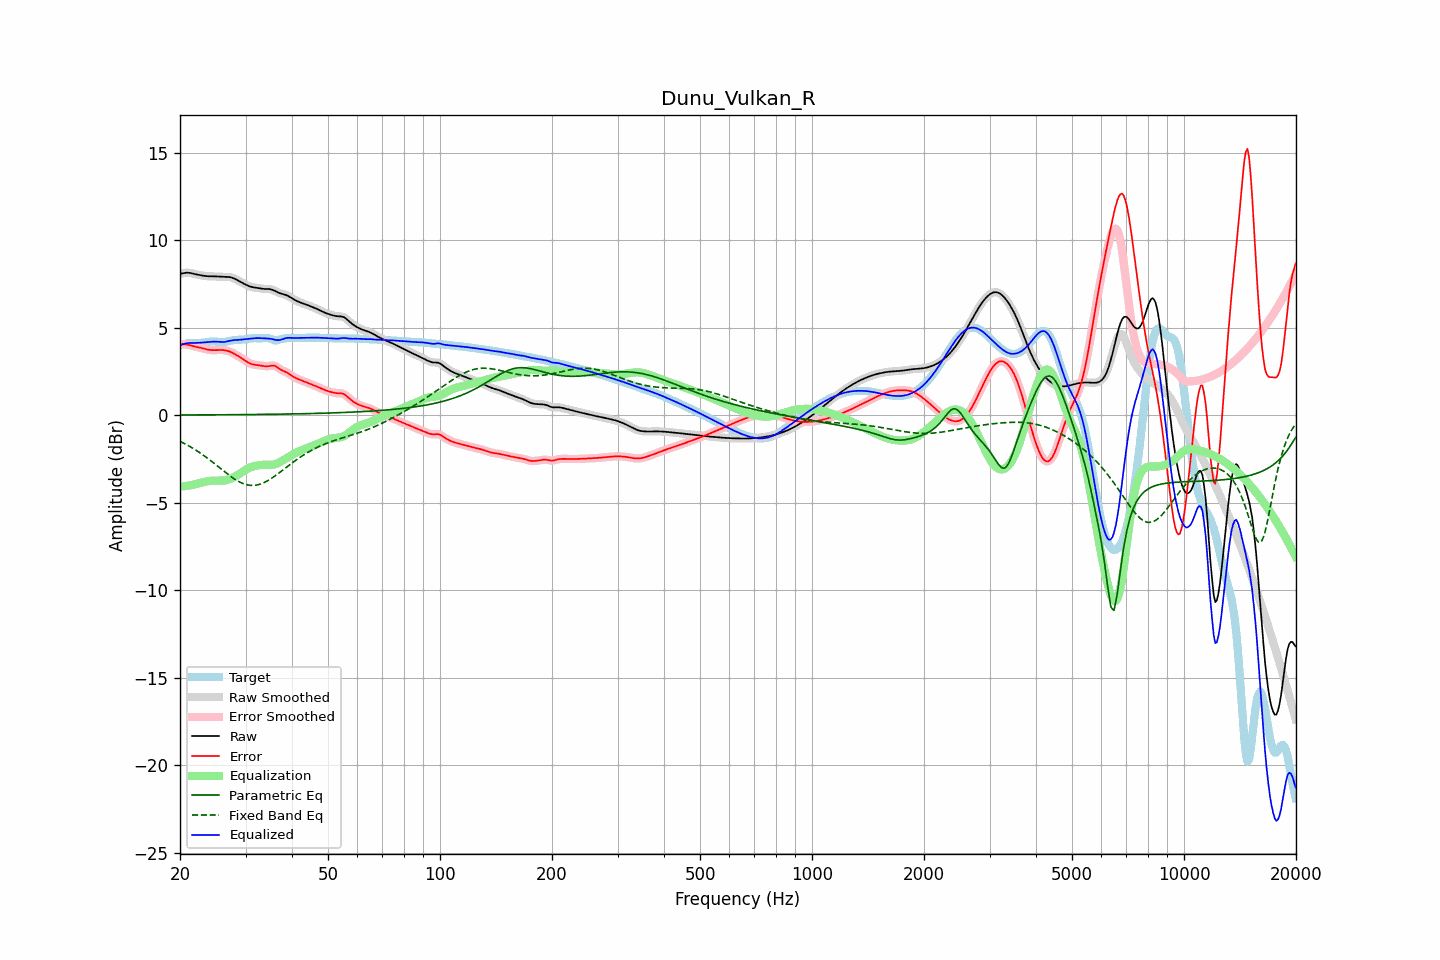

The data file committed next to this chart (first rows):
frequency, raw, error, smoothed, error_smoothed, equalization, parametric_eq, fixed_band_eq, equalized_raw, equalized_smoothed, target
20.00, 8.09, 4.06, 8.08, 4.05, -4.07, 0.02, -1.48, 4.02, 4.02, 4.03
20.20, 8.11, 4.06, 8.11, 4.06, -4.06, 0.02, -1.53, 4.04, 4.05, 4.05
20.40, 8.12, 4.06, 8.13, 4.06, -4.05, 0.02, -1.57, 4.07, 4.07, 4.07
20.61, 8.14, 4.06, 8.14, 4.06, -4.04, 0.02, -1.62, 4.10, 4.10, 4.09
20.81, 8.15, 4.05, 8.15, 4.05, -4.03, 0.02, -1.67, 4.12, 4.12, 4.10
21.02, 8.15, 4.03, 8.15, 4.03, -4.02, 0.02, -1.72, 4.13, 4.13, 4.12
21.23, 8.14, 4.01, 8.14, 4.01, -4.00, 0.02, -1.77, 4.14, 4.14, 4.13
21.44, 8.13, 3.99, 8.12, 3.99, -3.99, 0.02, -1.83, 4.14, 4.14, 4.14
21.66, 8.10, 3.96, 8.10, 3.96, -3.97, 0.02, -1.88, 4.14, 4.14, 4.14
21.87, 8.08, 3.94, 8.08, 3.94, -3.94, 0.02, -1.94, 4.14, 4.14, 4.15
22.09, 8.06, 3.91, 8.06, 3.92, -3.92, 0.02, -1.99, 4.14, 4.14, 4.14
22.31, 8.04, 3.90, 8.04, 3.90, -3.90, 0.02, -2.05, 4.14, 4.14, 4.14
22.54, 8.02, 3.88, 8.02, 3.88, -3.87, 0.02, -2.11, 4.15, 4.15, 4.14
22.76, 8.00, 3.86, 8.00, 3.86, -3.85, 0.03, -2.18, 4.15, 4.15, 4.15
22.99, 7.99, 3.84, 7.99, 3.84, -3.83, 0.03, -2.24, 4.16, 4.16, 4.15
23.22, 7.97, 3.81, 7.97, 3.81, -3.81, 0.03, -2.31, 4.17, 4.17, 4.16
23.45, 7.96, 3.79, 7.96, 3.79, -3.79, 0.03, -2.37, 4.18, 4.18, 4.18
23.69, 7.95, 3.76, 7.95, 3.76, -3.77, 0.03, -2.44, 4.18, 4.18, 4.19
23.92, 7.95, 3.74, 7.95, 3.75, -3.75, 0.03, -2.51, 4.19, 4.19, 4.20
24.16, 7.94, 3.73, 7.94, 3.73, -3.74, 0.03, -2.58, 4.20, 4.20, 4.21
24.40, 7.94, 3.73, 7.94, 3.73, -3.73, 0.03, -2.65, 4.21, 4.21, 4.22
24.65, 7.94, 3.73, 7.94, 3.73, -3.73, 0.03, -2.73, 4.21, 4.21, 4.22
24.89, 7.94, 3.73, 7.94, 3.73, -3.73, 0.03, -2.80, 4.21, 4.21, 4.22
25.14, 7.94, 3.73, 7.94, 3.73, -3.73, 0.03, -2.87, 4.21, 4.21, 4.21
25.39, 7.93, 3.74, 7.93, 3.74, -3.73, 0.03, -2.95, 4.20, 4.20, 4.20
25.65, 7.93, 3.74, 7.93, 3.74, -3.74, 0.03, -3.02, 4.19, 4.19, 4.19
25.91, 7.92, 3.74, 7.92, 3.74, -3.73, 0.03, -3.10, 4.19, 4.19, 4.19
26.16, 7.92, 3.73, 7.92, 3.73, -3.73, 0.03, -3.17, 4.19, 4.19, 4.19
26.43, 7.91, 3.72, 7.91, 3.72, -3.71, 0.03, -3.24, 4.20, 4.20, 4.20
26.69, 7.91, 3.70, 7.91, 3.70, -3.70, 0.03, -3.31, 4.22, 4.22, 4.21
26.96, 7.91, 3.68, 7.91, 3.68, -3.67, 0.04, -3.39, 4.24, 4.24, 4.23
27.23, 7.90, 3.64, 7.90, 3.64, -3.64, 0.04, -3.45, 4.26, 4.26, 4.26
27.50, 7.88, 3.60, 7.88, 3.60, -3.60, 0.04, -3.52, 4.28, 4.28, 4.28
27.77, 7.85, 3.55, 7.85, 3.55, -3.56, 0.04, -3.58, 4.29, 4.29, 4.29
28.05, 7.81, 3.50, 7.81, 3.50, -3.51, 0.04, -3.65, 4.30, 4.30, 4.31
28.33, 7.76, 3.45, 7.76, 3.45, -3.46, 0.04, -3.70, 4.31, 4.31, 4.31
28.62, 7.71, 3.40, 7.71, 3.40, -3.40, 0.04, -3.76, 4.31, 4.31, 4.31
28.90, 7.66, 3.34, 7.66, 3.34, -3.34, 0.04, -3.81, 4.32, 4.32, 4.32
29.19, 7.61, 3.29, 7.61, 3.29, -3.28, 0.04, -3.85, 4.33, 4.33, 4.32
29.48, 7.56, 3.23, 7.56, 3.23, -3.22, 0.04, -3.89, 4.34, 4.34, 4.33
29.78, 7.51, 3.17, 7.51, 3.17, -3.16, 0.04, -3.92, 4.35, 4.35, 4.34
30.08, 7.47, 3.11, 7.46, 3.11, -3.10, 0.04, -3.95, 4.36, 4.36, 4.36
30.38, 7.42, 3.05, 7.42, 3.05, -3.05, 0.05, -3.98, 4.37, 4.37, 4.38
30.68, 7.38, 2.99, 7.38, 2.99, -3.01, 0.05, -3.99, 4.38, 4.38, 4.39
30.99, 7.35, 2.95, 7.35, 2.95, -2.97, 0.05, -4.00, 4.39, 4.39, 4.40
31.30, 7.33, 2.92, 7.33, 2.92, -2.93, 0.05, -4.00, 4.40, 4.40, 4.41
31.61, 7.31, 2.90, 7.31, 2.90, -2.91, 0.05, -4.00, 4.40, 4.41, 4.41
31.93, 7.30, 2.89, 7.30, 2.89, -2.89, 0.05, -3.99, 4.41, 4.41, 4.41
32.24, 7.28, 2.88, 7.28, 2.88, -2.87, 0.05, -3.98, 4.42, 4.42, 4.41
32.57, 7.27, 2.87, 7.27, 2.87, -2.85, 0.05, -3.95, 4.42, 4.42, 4.40
32.89, 7.25, 2.85, 7.25, 2.85, -2.84, 0.05, -3.93, 4.41, 4.41, 4.40
33.22, 7.24, 2.84, 7.24, 2.83, -2.83, 0.05, -3.89, 4.41, 4.41, 4.40
33.55, 7.23, 2.82, 7.23, 2.82, -2.83, 0.06, -3.85, 4.40, 4.40, 4.41
33.89, 7.23, 2.80, 7.23, 2.80, -2.82, 0.06, -3.81, 4.40, 4.40, 4.42
34.23, 7.22, 2.80, 7.23, 2.80, -2.83, 0.06, -3.76, 4.40, 4.40, 4.42
34.57, 7.22, 2.81, 7.22, 2.81, -2.83, 0.06, -3.71, 4.39, 4.39, 4.41
34.92, 7.21, 2.83, 7.21, 2.83, -2.83, 0.06, -3.65, 4.38, 4.38, 4.39
35.27, 7.19, 2.84, 7.19, 2.84, -2.83, 0.06, -3.59, 4.36, 4.36, 4.35
35.62, 7.16, 2.85, 7.15, 2.85, -2.81, 0.06, -3.53, 4.34, 4.34, 4.31
35.97, 7.11, 2.83, 7.11, 2.83, -2.79, 0.06, -3.47, 4.32, 4.32, 4.28
... 635 more rows
